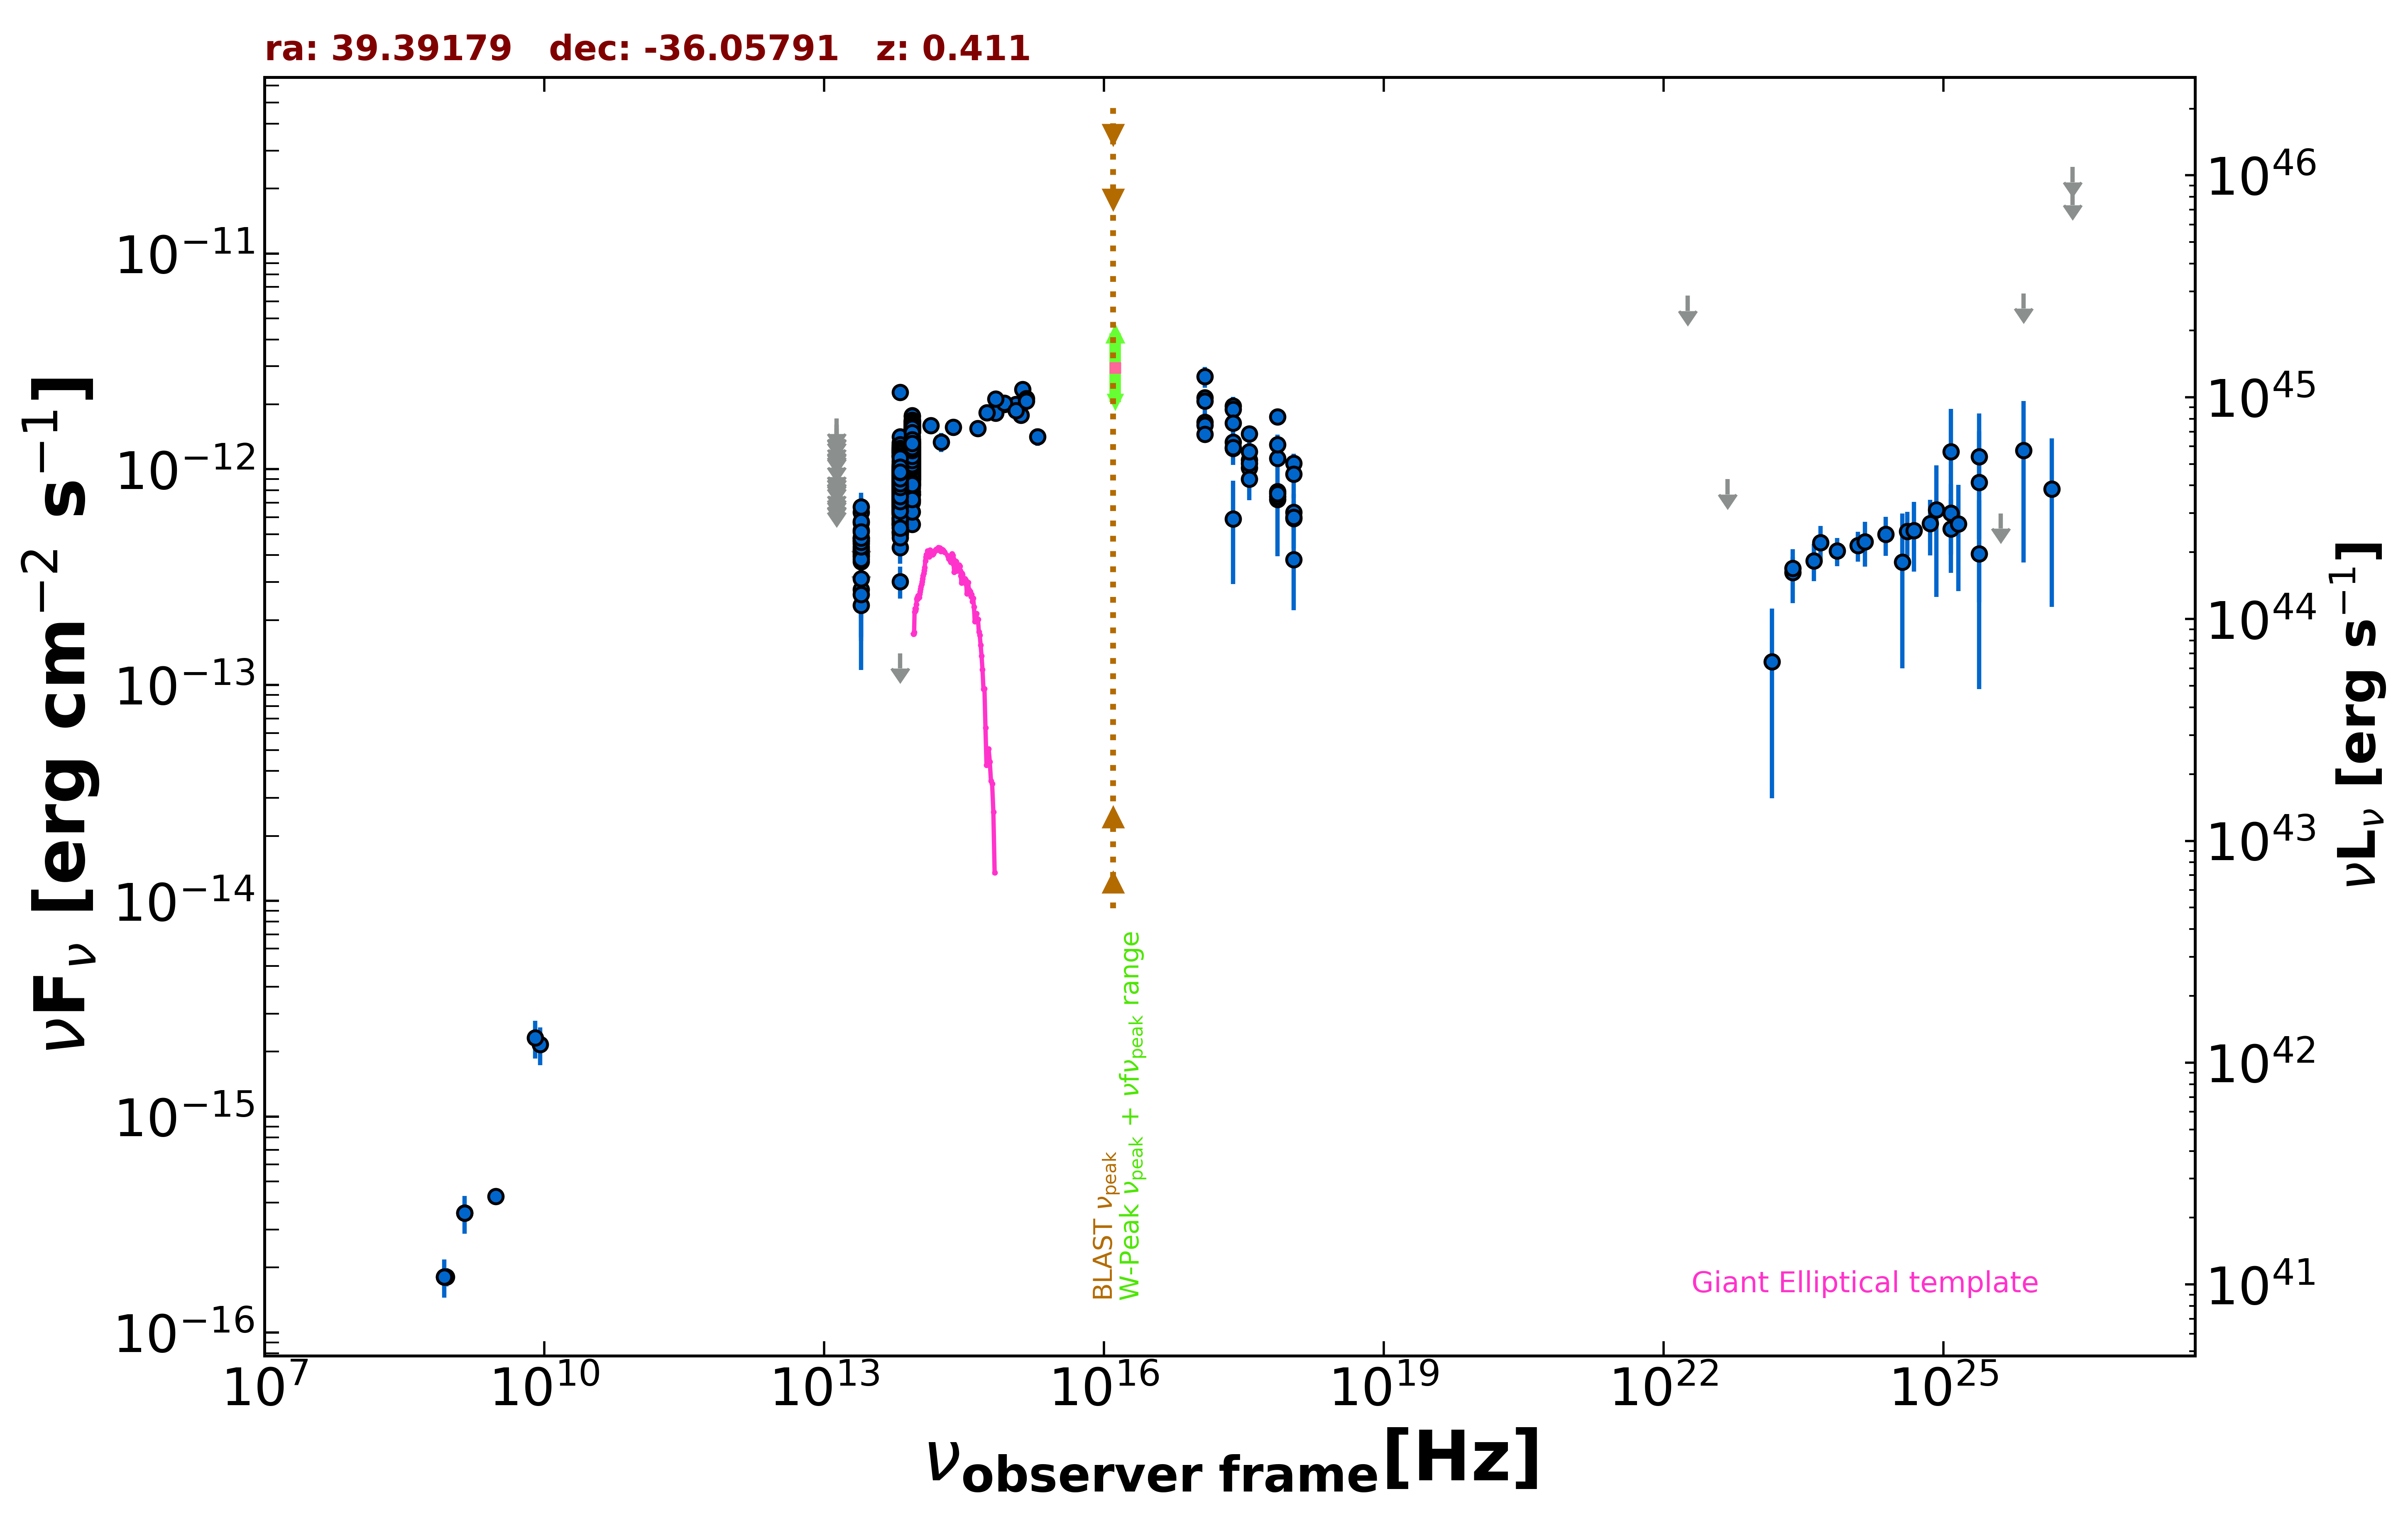

Source data for this figure (header and first rows):
freq., flux, err_flux, MJD_start, MJD_end, flag, catalog, reference
1.400e+09, 3.584e-16, 1.260e-17, 55000, 55000, , NVSS, Condon et al. 1998  AJ  115  1693
8.870e+08, 1.809e-16, 1.775e-17, 55000, 55000, , RACS, Hale et al. 2021  PASA  38  e058
8.430e+08, 1.812e-16, 1.435e-17, 55000, 55000, , SUMSS, Manch et al. 2003  MNRAS  342  1117
3.000e+09, 4.269e-16, 1.190e-17, 55000, 55000, , VLASSQL, Gordon et al. 2021  ApJS  255  30
2.418e+17, 5.889e-13, 2.947e-13, 55000, 55000, , XMMSL2, Saxton et al. 2008  A&A  480  611
7.253e+17, 7.898e-13, 3.952e-13, 55000, 55000, , XMMSL2, Saxton et al. 2008  A&A  480  611
2.418e+17, 1.969e-12, 1.950e-13, 55000, 55000, , RASS, Boller et al. 2016  A&A  103  1
2.418e+17, 1.335e-12, 7.300e-14, 55311, 58119, , 1OUSX, Giommi et al. in preparation
1.209e+17, 1.652e-12, 8.300e-14, 55311, 58119, , 1OUSX, Giommi et al. in preparation
3.627e+17, 1.017e-12, 6.220e-14, 55311, 58119, , 1OUSX, Giommi et al. in preparation
7.253e+17, 7.245e-13, 2.650e-14, 55311, 58119, , 1OUSX, Giommi et al. in preparation
1.088e+18, 5.924e-13, 6.050e-14, 55311, 58119, , 1OUSX, Giommi et al. in preparation
7.253e+17, 1.750e-12, 6.600e-14, 55000, 55000, , 2SXPS, Evans et al. 2020  ApJS  247  54
1.209e+17, 2.148e-12, 1.130e-13, 55000, 55000, , 2SXPS, Evans et al. 2020  ApJS  247  54
3.627e+17, 1.462e-12, 9.450e-14, 55000, 55000, , 2SXPS, Evans et al. 2020  ApJS  247  54
1.088e+18, 1.066e-12, 1.142e-13, 55000, 55000, , 2SXPS, Evans et al. 2020  ApJS  247  54
1.389e+14, 1.593e-12, 1.350e-13, 55000, 55000, , 2MASS, Skrutskie et al. 2006  AJ  131  1163
1.804e+14, 1.335e-12, 1.355e-13, 55000, 55000, , 2MASS, Skrutskie et al. 2006  AJ  131  1163
2.427e+14, 1.567e-12, 1.405e-13, 55000, 55000, , 2MASS, Skrutskie et al. 2006  AJ  131  1163
8.817e+13, 1.001e-12, 3.200e-15, 55000, 55000, , UNWISE, Schlafly et al. 2019  ApJS  240  30
6.517e+13, 8.581e-13, 4.250e-15, 55000, 55000, , UNWISE, Schlafly et al. 2019  ApJS  240  30
8.817e+13, 1.243e-12, 2.850e-14, 55000, 55000, , WISE, Wright et al. 2010  AJ  140  1868
6.517e+13, 9.468e-13, 2.090e-14, 55000, 55000, , WISE, Wright et al. 2010  AJ  140  1868
2.498e+13, 4.277e-13, 3.115e-14, 55000, 55000, , WISE, Wright et al. 2010  AJ  140  1868
1.363e+13, 3.110e-13, 1.056e-13, 55000, 55000, , WISE, Wright et al. 2010  AJ  140  1868
8.817e+13, 9.429e-13, 4.695e-14, 57218, 57218, , NEOWISE, Mainzer et al. 2014  ApJ  792  30
6.517e+13, 7.417e-13, 4.990e-14, 57218, 57218, , NEOWISE, Mainzer et al. 2014  ApJ  792  30
8.817e+13, 1.619e-12, 4.350e-14, 57218, 57218, , NEOWISE, Mainzer et al. 2014  ApJ  792  30
6.517e+13, 1.276e-12, 4.800e-14, 57218, 57218, , NEOWISE, Mainzer et al. 2014  ApJ  792  30
8.817e+13, 1.672e-12, 5.700e-14, 57218, 57218, , NEOWISE, Mainzer et al. 2014  ApJ  792  30
6.517e+13, 1.282e-12, 5.700e-14, 57218, 57218, , NEOWISE, Mainzer et al. 2014  ApJ  792  30
8.817e+13, 1.625e-12, 4.950e-14, 57218, 57218, , NEOWISE, Mainzer et al. 2014  ApJ  792  30
6.517e+13, 1.230e-12, 5.100e-14, 57218, 57218, , NEOWISE, Mainzer et al. 2014  ApJ  792  30
8.817e+13, 1.529e-12, 4.650e-14, 57218, 57218, , NEOWISE, Mainzer et al. 2014  ApJ  792  30
6.517e+13, 1.222e-12, 5.400e-14, 57218, 57218, , NEOWISE, Mainzer et al. 2014  ApJ  792  30
8.817e+13, 1.657e-12, 4.450e-14, 57218, 57218, , NEOWISE, Mainzer et al. 2014  ApJ  792  30
6.517e+13, 1.246e-12, 6.450e-14, 57218, 57218, , NEOWISE, Mainzer et al. 2014  ApJ  792  30
8.817e+13, 1.640e-12, 5.150e-14, 57217, 57217, , NEOWISE, Mainzer et al. 2014  ApJ  792  30
6.517e+13, 1.223e-12, 5.000e-14, 57217, 57217, , NEOWISE, Mainzer et al. 2014  ApJ  792  30
8.817e+13, 1.640e-12, 4.550e-14, 57217, 57217, , NEOWISE, Mainzer et al. 2014  ApJ  792  30
6.517e+13, 1.328e-12, 5.750e-14, 57217, 57217, , NEOWISE, Mainzer et al. 2014  ApJ  792  30
8.817e+13, 1.486e-12, 4.650e-14, 57218, 57218, , NEOWISE, Mainzer et al. 2014  ApJ  792  30
6.517e+13, 1.224e-12, 9.250e-14, 57218, 57218, , NEOWISE, Mainzer et al. 2014  ApJ  792  30
8.817e+13, 1.592e-12, 4.550e-14, 57218, 57218, , NEOWISE, Mainzer et al. 2014  ApJ  792  30
6.517e+13, 1.297e-12, 4.900e-14, 57218, 57218, , NEOWISE, Mainzer et al. 2014  ApJ  792  30
8.817e+13, 1.209e-12, 3.650e-14, 57218, 57218, , NEOWISE, Mainzer et al. 2014  ApJ  792  30
6.517e+13, 8.820e-13, 5.125e-14, 57218, 57218, , NEOWISE, Mainzer et al. 2014  ApJ  792  30
8.817e+13, 1.621e-12, 5.350e-14, 57218, 57218, , NEOWISE, Mainzer et al. 2014  ApJ  792  30
6.517e+13, 1.257e-12, 4.850e-14, 57218, 57218, , NEOWISE, Mainzer et al. 2014  ApJ  792  30
8.817e+13, 1.550e-12, 4.600e-14, 57218, 57218, , NEOWISE, Mainzer et al. 2014  ApJ  792  30
6.517e+13, 1.206e-12, 5.900e-14, 57218, 57218, , NEOWISE, Mainzer et al. 2014  ApJ  792  30
8.817e+13, 1.581e-12, 4.250e-14, 57217, 57217, , NEOWISE, Mainzer et al. 2014  ApJ  792  30
6.517e+13, 1.192e-12, 4.700e-14, 57217, 57217, , NEOWISE, Mainzer et al. 2014  ApJ  792  30
8.817e+13, 9.783e-13, 3.795e-14, 57581, 57581, , NEOWISE, Mainzer et al. 2014  ApJ  792  30
6.517e+13, 7.452e-13, 4.325e-14, 57581, 57581, , NEOWISE, Mainzer et al. 2014  ApJ  792  30
8.817e+13, 1.038e-12, 3.750e-14, 57582, 57582, , NEOWISE, Mainzer et al. 2014  ApJ  792  30
6.517e+13, 7.438e-13, 4.730e-14, 57582, 57582, , NEOWISE, Mainzer et al. 2014  ApJ  792  30
8.817e+13, 1.035e-12, 3.930e-14, 57582, 57582, , NEOWISE, Mainzer et al. 2014  ApJ  792  30
6.517e+13, 7.110e-13, 4.585e-14, 57582, 57582, , NEOWISE, Mainzer et al. 2014  ApJ  792  30
8.817e+13, 8.631e-13, 4.455e-14, 57582, 57582, , NEOWISE, Mainzer et al. 2014  ApJ  792  30
... 839 more rows
